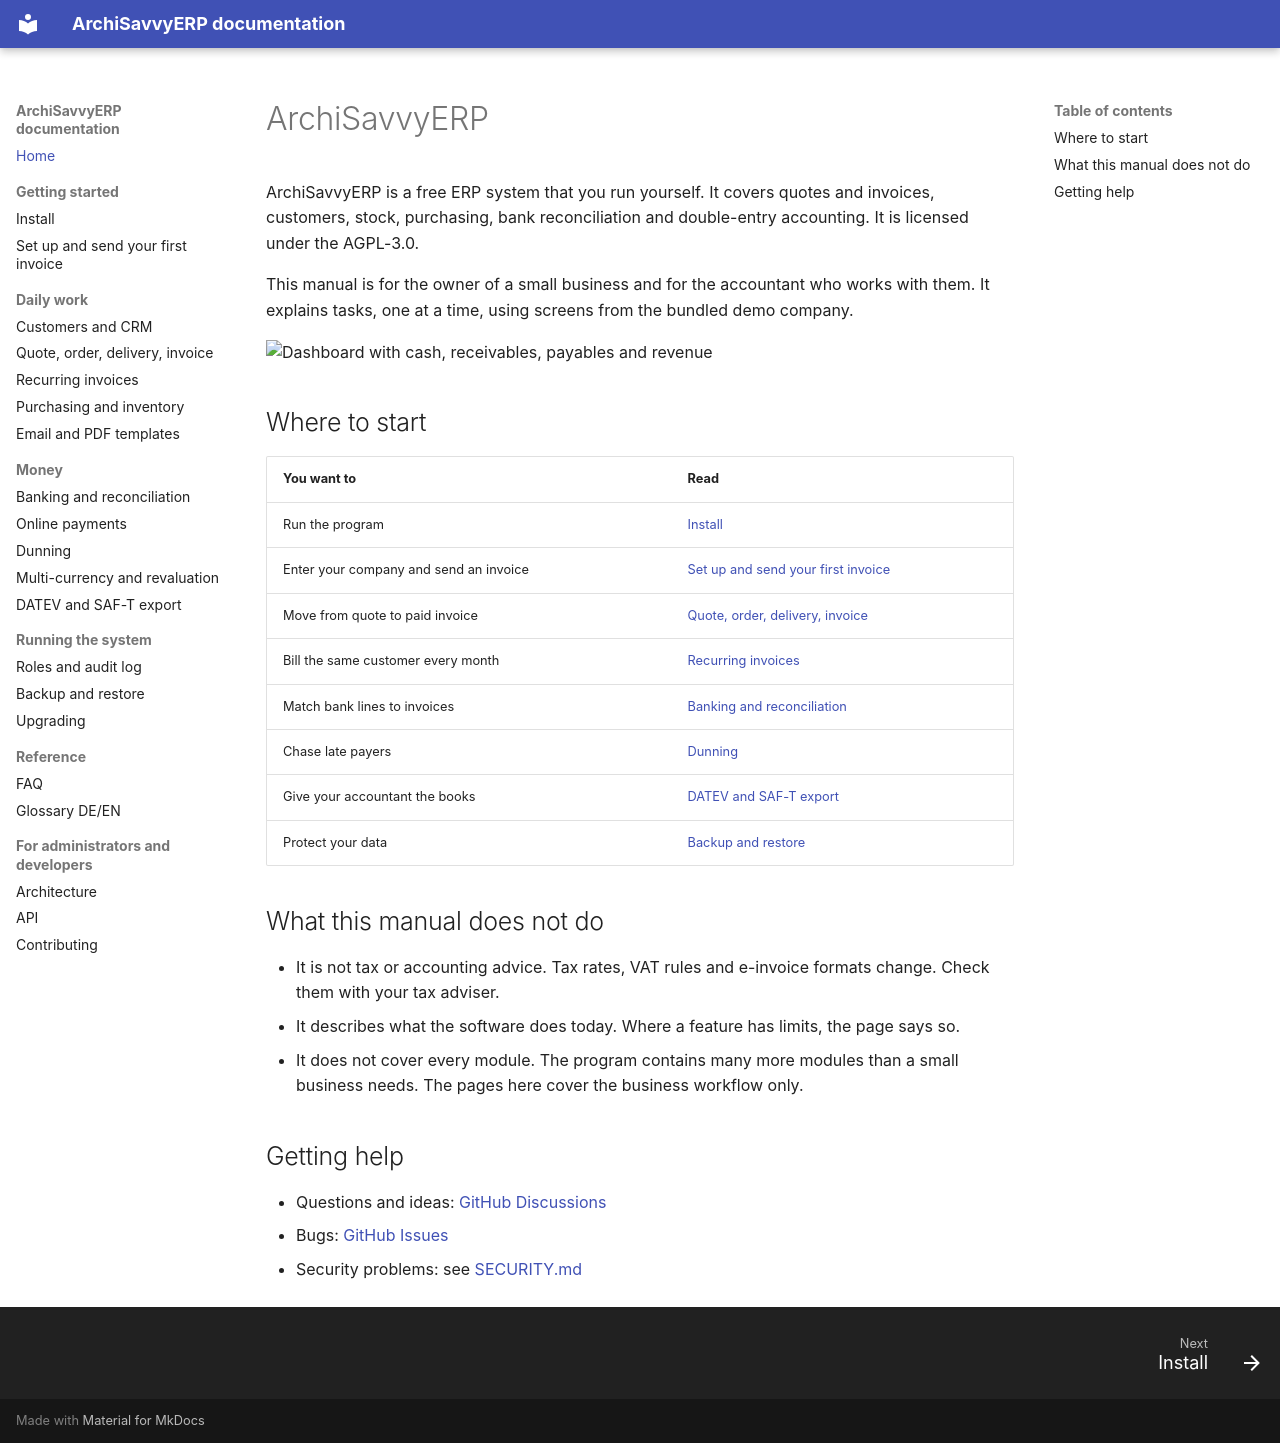

repository: archisavvy/archi-savvy-studio-erp · page: index.html · generator: mkdocs

# ArchiSavvyERP

ArchiSavvyERP is a free ERP system that you run yourself. It covers quotes and invoices, customers, stock, purchasing, bank reconciliation and double-entry accounting. It is licensed under the AGPL-3.0.

This manual is for the owner of a small business and for the accountant who works with them. It explains tasks, one at a time, using screens from the bundled demo company.

![Dashboard with cash, receivables, payables and revenue](images/dashboard.png)

## Where to start

| You want to | Read |
|---|---|
| Run the program | [Install](manual/install.md) |
| Enter your company and send an invoice | [Set up and send your first invoice](manual/first-invoice.md) |
| Move from quote to paid invoice | [Quote, order, delivery, invoice](manual/sales-flow.md) |
| Bill the same customer every month | [Recurring invoices](manual/recurring.md) |
| Match bank lines to invoices | [Banking and reconciliation](manual/banking.md) |
| Chase late payers | [Dunning](manual/dunning.md) |
| Give your accountant the books | [DATEV and SAF-T export](manual/accountant-export.md) |
| Protect your data | [Backup and restore](manual/backup.md) |

## What this manual does not do

- It is not tax or accounting advice. Tax rates, VAT rules and e-invoice formats change. Check them with your tax adviser.
- It describes what the software does today. Where a feature has limits, the page says so.
- It does not cover every module. The program contains many more modules than a small business needs. The pages here cover the business workflow only.

## Getting help

- Questions and ideas: [GitHub Discussions](https://github.com/archisavvy/archi-savvy-studio-erp/discussions)
- Bugs: [GitHub Issues](https://github.com/archisavvy/archi-savvy-studio-erp/issues)
- Security problems: see [SECURITY.md](https://github.com/archisavvy/archi-savvy-studio-erp/blob/main/SECURITY.md)
